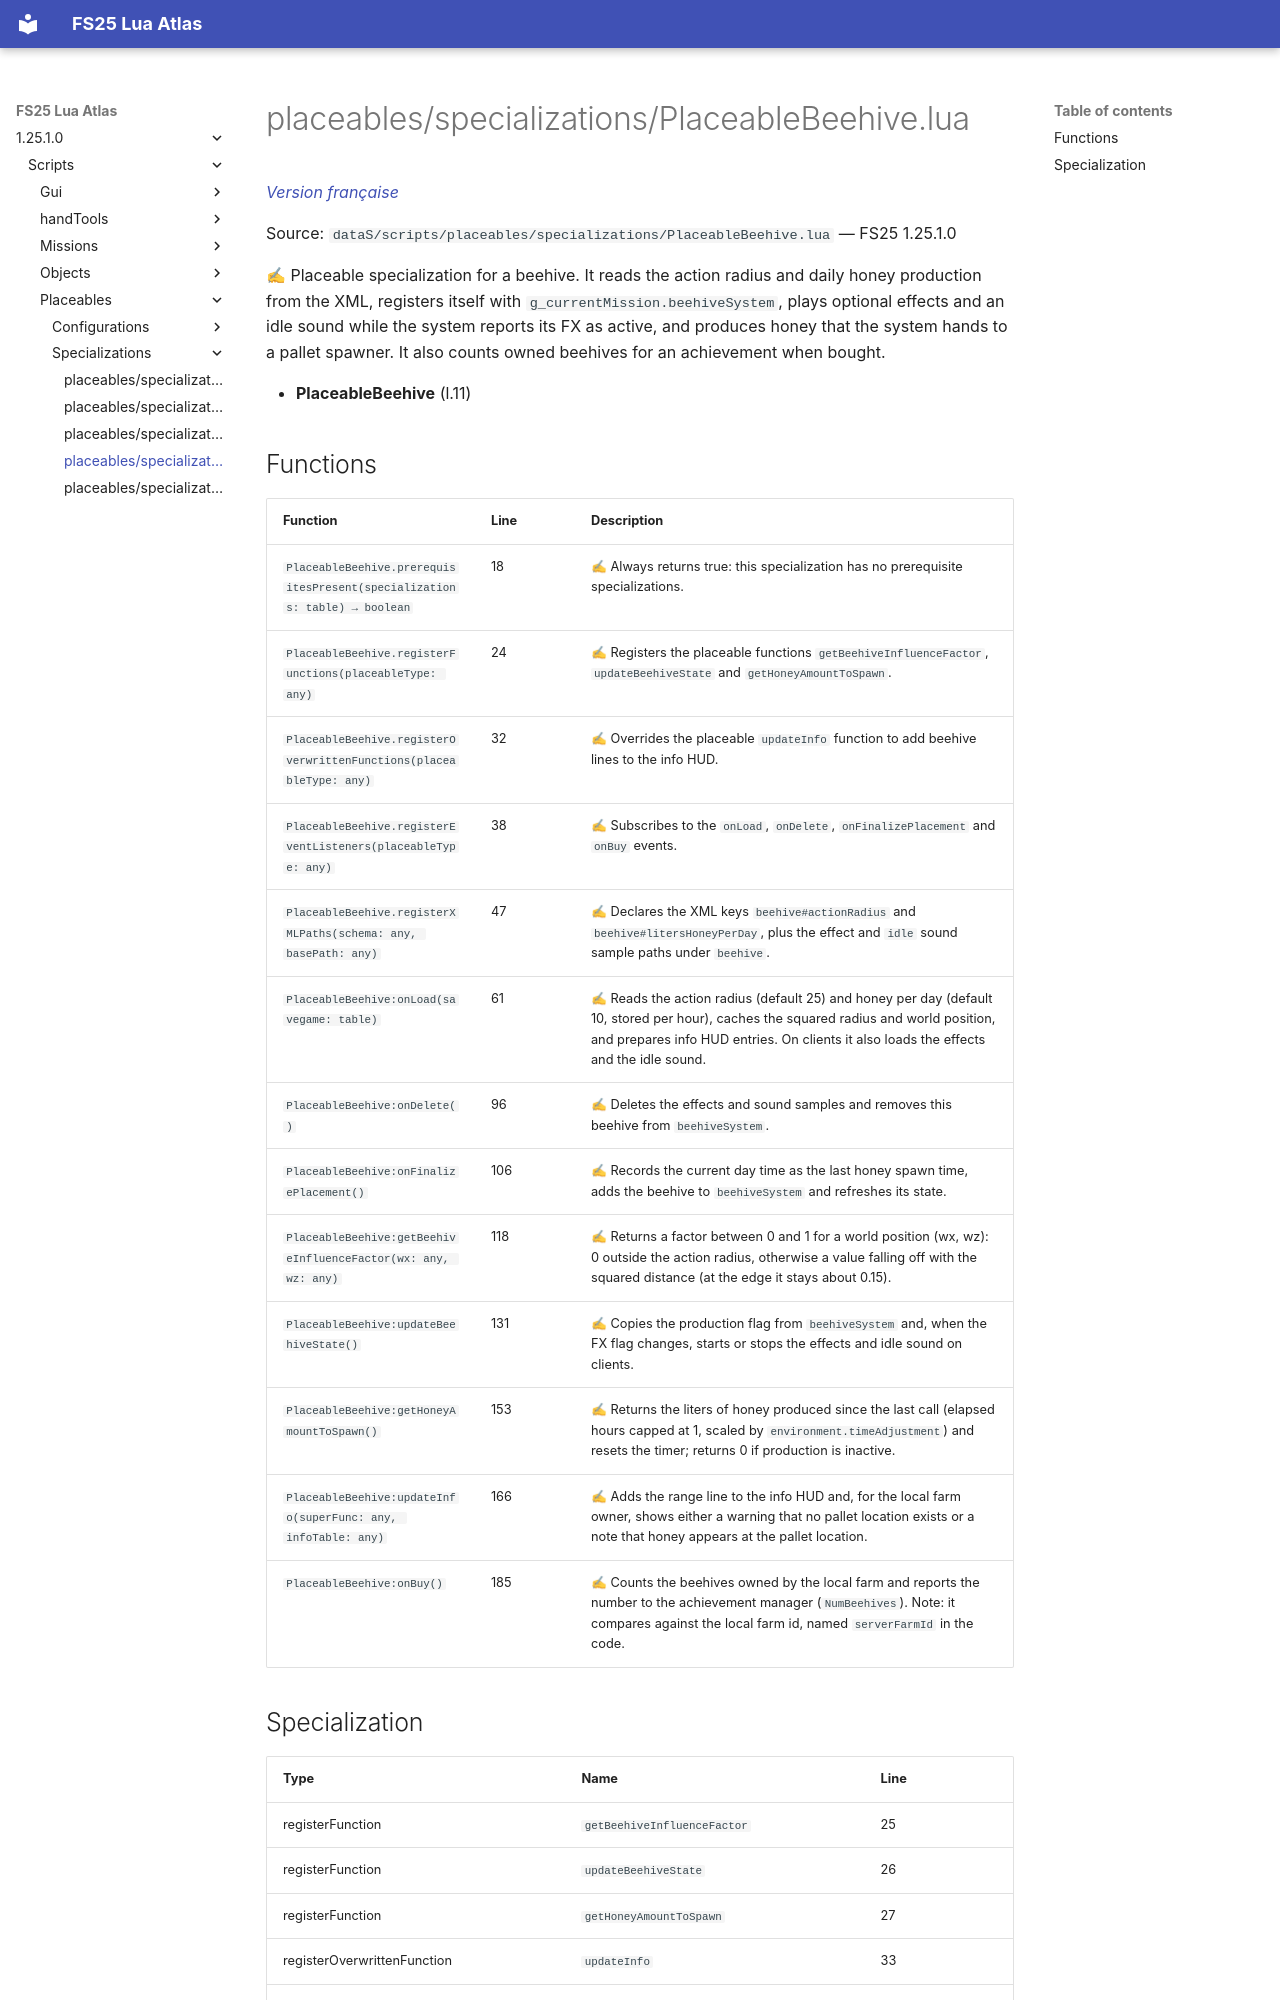

repository: Tim0219800/fs25-lua-atlas · page: 1.25.1.0/scripts/placeables/specializations/PlaceableBeehive.html · generator: mkdocs

# placeables/specializations/PlaceableBeehive.lua

*[Version française](../../../fr/scripts/placeables/specializations/PlaceableBeehive.md)*

Source: `dataS/scripts/placeables/specializations/PlaceableBeehive.lua` — FS25 1.25.1.0

✍ Placeable specialization for a beehive. It reads the action radius and daily honey production from the XML, registers itself with `g_currentMission.beehiveSystem`, plays optional effects and an idle sound while the system reports its FX as active, and produces honey that the system hands to a pallet spawner. It also counts owned beehives for an achievement when bought.

- **PlaceableBeehive** (l.11)

## Functions

| Function | Line | Description |
|---|---|---|
| `PlaceableBeehive.prerequisitesPresent(specializations: table) → boolean` | 18 | ✍ Always returns true: this specialization has no prerequisite specializations. |
| `PlaceableBeehive.registerFunctions(placeableType: any)` | 24 | ✍ Registers the placeable functions `getBeehiveInfluenceFactor`, `updateBeehiveState` and `getHoneyAmountToSpawn`. |
| `PlaceableBeehive.registerOverwrittenFunctions(placeableType: any)` | 32 | ✍ Overrides the placeable `updateInfo` function to add beehive lines to the info HUD. |
| `PlaceableBeehive.registerEventListeners(placeableType: any)` | 38 | ✍ Subscribes to the `onLoad`, `onDelete`, `onFinalizePlacement` and `onBuy` events. |
| `PlaceableBeehive.registerXMLPaths(schema: any, basePath: any)` | 47 | ✍ Declares the XML keys `beehive#actionRadius` and `beehive#litersHoneyPerDay`, plus the effect and `idle` sound sample paths under `beehive`. |
| `PlaceableBeehive:onLoad(savegame: table)` | 61 | ✍ Reads the action radius (default 25) and honey per day (default 10, stored per hour), caches the squared radius and world position, and prepares info HUD entries. On clients it also loads the effects and the idle sound. |
| `PlaceableBeehive:onDelete()` | 96 | ✍ Deletes the effects and sound samples and removes this beehive from `beehiveSystem`. |
| `PlaceableBeehive:onFinalizePlacement()` | 106 | ✍ Records the current day time as the last honey spawn time, adds the beehive to `beehiveSystem` and refreshes its state. |
| `PlaceableBeehive:getBeehiveInfluenceFactor(wx: any, wz: any)` | 118 | ✍ Returns a factor between 0 and 1 for a world position (wx, wz): 0 outside the action radius, otherwise a value falling off with the squared distance (at the edge it stays about 0.15). |
| `PlaceableBeehive:updateBeehiveState()` | 131 | ✍ Copies the production flag from `beehiveSystem` and, when the FX flag changes, starts or stops the effects and idle sound on clients. |
| `PlaceableBeehive:getHoneyAmountToSpawn()` | 153 | ✍ Returns the liters of honey produced since the last call (elapsed hours capped at 1, scaled by `environment.timeAdjustment`) and resets the timer; returns 0 if production is inactive. |
| `PlaceableBeehive:updateInfo(superFunc: any, infoTable: any)` | 166 | ✍ Adds the range line to the info HUD and, for the local farm owner, shows either a warning that no pallet location exists or a note that honey appears at the pallet location. |
| `PlaceableBeehive:onBuy()` | 185 | ✍ Counts the beehives owned by the local farm and reports the number to the achievement manager (`NumBeehives`). Note: it compares against the local farm id, named `serverFarmId` in the code. |
